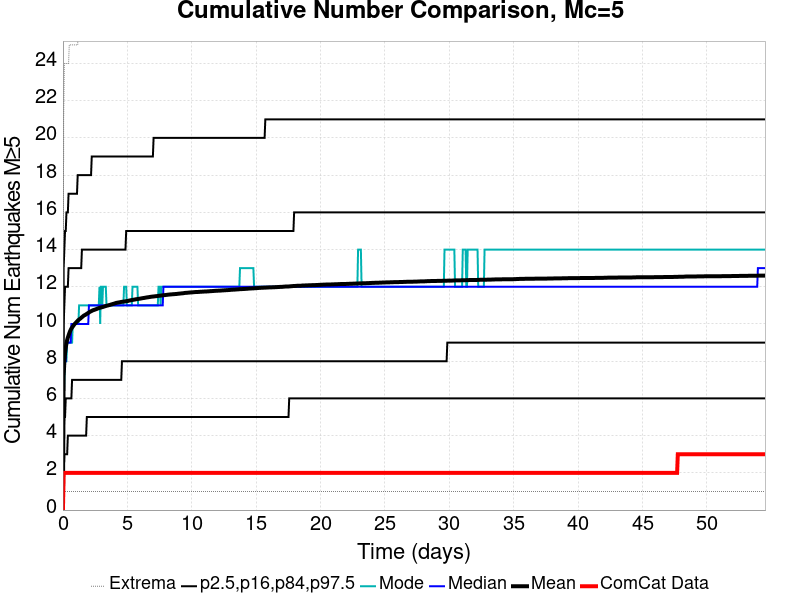

The table this chart was drawn from, first rows:
Time (days), ComCat Data, Simulation Mean, Simulation Median, Simulation Mode, Simulation Minimum, Simulation Maximum, 2.5 %-ile, 16 %-ile, 84 %-ile, 97.5 %-ile
0.0, 0.0, 0.0, 0.0, 0.0, 0.0, 0.0, 0.0, 0.0, 0.0, 0.0
0.05457, 2.0, 7.193, 7.0, 6.0, 0.0, 21.0, 2.0, 4.0, 10.0, 13.0
0.1091, 2.0, 7.981, 8.0, 7.0, 1.0, 24.0, 3.0, 5.0, 11.0, 14.0
0.1637, 2.0, 8.421, 8.0, 8.0, 1.0, 24.0, 3.0, 5.0, 12.0, 15.0
0.2183, 2.0, 8.731, 8.0, 8.0, 1.0, 24.0, 3.0, 6.0, 12.0, 15.0
0.2728, 2.0, 8.96, 9.0, 8.0, 1.0, 24.0, 3.0, 6.0, 12.0, 16.0
0.3274, 2.0, 9.144, 9.0, 9.0, 1.0, 24.0, 3.0, 6.0, 12.0, 16.0
0.382, 2.0, 9.274, 9.0, 9.0, 1.0, 24.0, 4.0, 6.0, 12.0, 16.0
0.4365, 2.0, 9.385, 9.0, 9.0, 1.0, 24.0, 4.0, 6.0, 13.0, 17.0
0.4911, 2.0, 9.495, 9.0, 9.0, 1.0, 25.0, 4.0, 6.0, 13.0, 17.0
0.5457, 2.0, 9.598, 9.0, 9.0, 1.0, 25.0, 4.0, 6.0, 13.0, 17.0
0.6002, 2.0, 9.684, 9.0, 9.0, 1.0, 25.0, 4.0, 6.0, 13.0, 17.0
0.6548, 2.0, 9.759, 10.0, 9.0, 1.0, 25.0, 4.0, 6.0, 13.0, 17.0
0.7094, 2.0, 9.809, 10.0, 9.0, 1.0, 25.0, 4.0, 7.0, 13.0, 17.0
0.7639, 2.0, 9.863, 10.0, 10.0, 1.0, 25.0, 4.0, 7.0, 13.0, 17.0
0.8185, 2.0, 9.915, 10.0, 10.0, 1.0, 25.0, 4.0, 7.0, 13.0, 17.0
0.873, 2.0, 9.969, 10.0, 10.0, 1.0, 25.0, 4.0, 7.0, 13.0, 17.0
0.9276, 2.0, 10.01, 10.0, 10.0, 1.0, 25.0, 4.0, 7.0, 13.0, 17.0
0.9822, 2.0, 10.05, 10.0, 10.0, 1.0, 25.0, 4.0, 7.0, 13.0, 17.0
1.037, 2.0, 10.1, 10.0, 10.0, 1.0, 25.0, 4.0, 7.0, 13.0, 17.0
1.091, 2.0, 10.13, 10.0, 10.0, 1.0, 25.0, 4.0, 7.0, 13.0, 17.0
1.146, 2.0, 10.17, 10.0, 10.0, 1.0, 25.0, 4.0, 7.0, 13.0, 18.0
1.2, 2.0, 10.21, 10.0, 10.0, 1.0, 26.0, 4.0, 7.0, 13.0, 18.0
1.255, 2.0, 10.24, 10.0, 11.0, 1.0, 26.0, 4.0, 7.0, 13.0, 18.0
1.31, 2.0, 10.27, 10.0, 11.0, 1.0, 26.0, 4.0, 7.0, 13.0, 18.0
1.364, 2.0, 10.3, 10.0, 11.0, 1.0, 26.0, 4.0, 7.0, 13.0, 18.0
1.419, 2.0, 10.33, 10.0, 11.0, 1.0, 27.0, 4.0, 7.0, 13.0, 18.0
1.473, 2.0, 10.37, 10.0, 11.0, 1.0, 31.0, 4.0, 7.0, 14.0, 18.0
1.528, 2.0, 10.4, 10.0, 11.0, 1.0, 32.0, 4.0, 7.0, 14.0, 18.0
1.582, 2.0, 10.43, 10.0, 11.0, 1.0, 33.0, 4.0, 7.0, 14.0, 18.0
1.637, 2.0, 10.46, 10.0, 11.0, 1.0, 33.0, 4.0, 7.0, 14.0, 18.0
1.692, 2.0, 10.47, 10.0, 11.0, 1.0, 33.0, 4.0, 7.0, 14.0, 18.0
1.746, 2.0, 10.49, 10.0, 11.0, 1.0, 34.0, 4.0, 7.0, 14.0, 18.0
1.801, 2.0, 10.52, 10.0, 11.0, 1.0, 34.0, 4.0, 7.0, 14.0, 18.0
1.855, 2.0, 10.54, 10.0, 11.0, 1.0, 34.0, 5.0, 7.0, 14.0, 18.0
1.91, 2.0, 10.57, 10.0, 11.0, 1.0, 34.0, 5.0, 7.0, 14.0, 18.0
1.964, 2.0, 10.59, 10.0, 11.0, 1.0, 34.0, 5.0, 7.0, 14.0, 18.0
2.019, 2.0, 10.62, 11.0, 11.0, 1.0, 34.0, 5.0, 7.0, 14.0, 18.0
2.073, 2.0, 10.65, 11.0, 11.0, 1.0, 34.0, 5.0, 7.0, 14.0, 18.0
2.128, 2.0, 10.67, 11.0, 11.0, 1.0, 34.0, 5.0, 7.0, 14.0, 18.0
2.183, 2.0, 10.68, 11.0, 11.0, 1.0, 34.0, 5.0, 7.0, 14.0, 18.0
2.237, 2.0, 10.71, 11.0, 11.0, 1.0, 34.0, 5.0, 7.0, 14.0, 19.0
2.292, 2.0, 10.72, 11.0, 11.0, 1.0, 35.0, 5.0, 7.0, 14.0, 19.0
2.346, 2.0, 10.74, 11.0, 11.0, 1.0, 35.0, 5.0, 7.0, 14.0, 19.0
2.401, 2.0, 10.75, 11.0, 11.0, 1.0, 35.0, 5.0, 7.0, 14.0, 19.0
2.455, 2.0, 10.77, 11.0, 11.0, 1.0, 35.0, 5.0, 7.0, 14.0, 19.0
2.51, 2.0, 10.78, 11.0, 11.0, 1.0, 35.0, 5.0, 7.0, 14.0, 19.0
2.565, 2.0, 10.8, 11.0, 11.0, 1.0, 35.0, 5.0, 7.0, 14.0, 19.0
2.619, 2.0, 10.81, 11.0, 11.0, 1.0, 35.0, 5.0, 7.0, 14.0, 19.0
2.674, 2.0, 10.83, 11.0, 11.0, 1.0, 35.0, 5.0, 7.0, 14.0, 19.0
2.728, 2.0, 10.84, 11.0, 11.0, 1.0, 35.0, 5.0, 7.0, 14.0, 19.0
2.783, 2.0, 10.85, 11.0, 11.0, 1.0, 35.0, 5.0, 7.0, 14.0, 19.0
2.837, 2.0, 10.87, 11.0, 12.0, 1.0, 35.0, 5.0, 7.0, 14.0, 19.0
2.892, 2.0, 10.88, 11.0, 10.0, 1.0, 35.0, 5.0, 7.0, 14.0, 19.0
2.947, 2.0, 10.89, 11.0, 12.0, 1.0, 35.0, 5.0, 7.0, 14.0, 19.0
3.001, 2.0, 10.9, 11.0, 12.0, 1.0, 35.0, 5.0, 7.0, 14.0, 19.0
3.056, 2.0, 10.91, 11.0, 11.0, 1.0, 35.0, 5.0, 7.0, 14.0, 19.0
3.11, 2.0, 10.92, 11.0, 12.0, 1.0, 35.0, 5.0, 7.0, 14.0, 19.0
3.165, 2.0, 10.93, 11.0, 12.0, 1.0, 35.0, 5.0, 7.0, 14.0, 19.0
3.219, 2.0, 10.94, 11.0, 12.0, 1.0, 35.0, 5.0, 7.0, 14.0, 19.0
... 940 more rows
